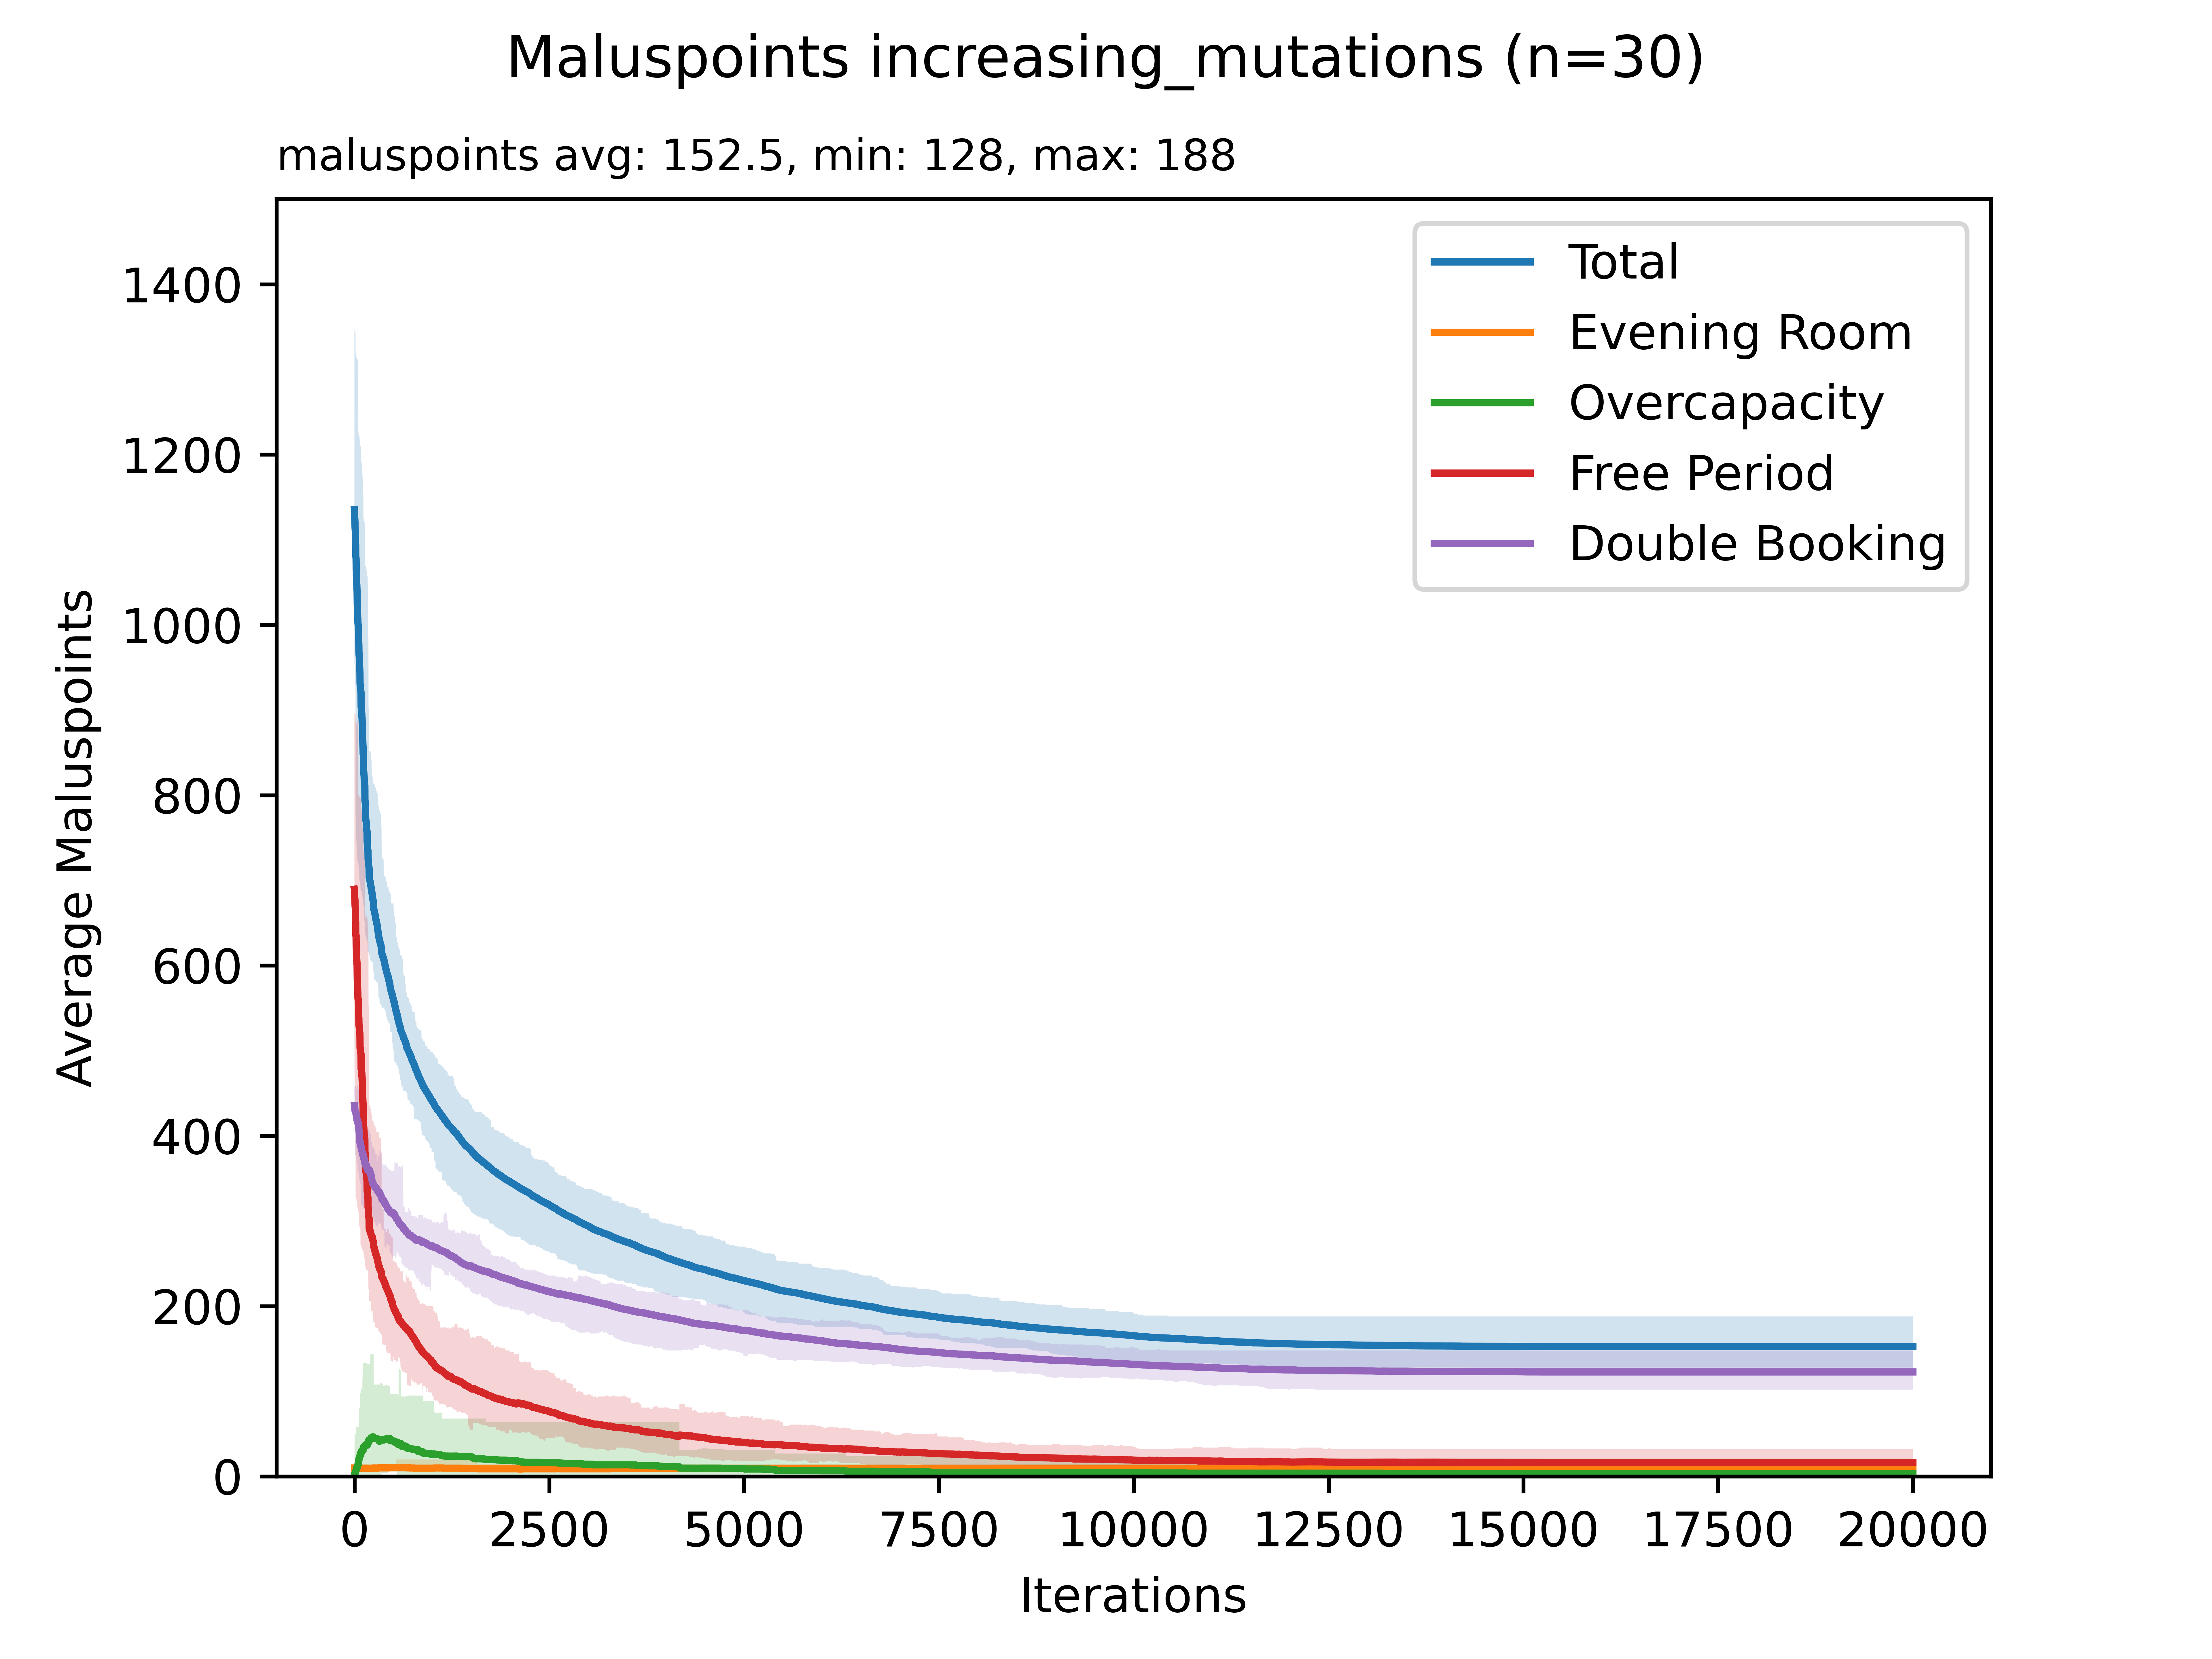

The data file committed next to this chart (first rows):
1135.2333333333333, 955, 1347, 10, 10, 10, 0, 0, 0, 689.6333333333333, 502, 899, 435.6, 415, 458
1134, 955, 1346, 10, 10, 10, 0.7667, 0, 20, 689.1, 502, 896, 434.2, 409, 458
1127, 954, 1346, 10, 10, 10, 2.433, 0, 50, 680.8, 448, 896, 433.9, 409, 458
1126, 954, 1345, 10, 10, 10, 2.433, 0, 50, 680.2, 447, 895, 433.5, 409, 458
1126, 954, 1345, 10, 10, 10, 2.6, 0, 50, 679.7, 447, 895, 433.5, 409, 458
1125, 954, 1345, 10, 10, 10, 2.6, 0, 50, 679.3, 445, 895, 433.1, 399, 458
1122, 954, 1345, 10, 10, 10, 4.133, 0, 50, 677.7, 445, 895, 430.7, 382, 457
1121, 951, 1345, 10, 10, 10, 4.133, 0, 50, 676.8, 445, 895, 430.1, 380, 457
1115, 929, 1345, 10, 10, 10, 4.133, 0, 50, 670.8, 445, 895, 429.7, 380, 457
1112, 929, 1345, 10, 10, 10, 4.433, 0, 50, 669.1, 445, 895, 428.8, 377, 457
1111, 929, 1344, 10, 10, 10, 4.533, 0, 50, 667.5, 444, 894, 428.6, 377, 457
1110, 929, 1344, 10, 10, 10, 4.533, 0, 50, 667, 441, 895, 428.6, 377, 457
1108, 929, 1344, 10, 10, 10, 4.533, 0, 50, 665.4, 429, 895, 428.5, 377, 459
1107, 924, 1344, 10, 10, 10, 4.533, 0, 50, 664, 429, 895, 428.5, 377, 459
1107, 924, 1343, 10, 10, 10, 4.533, 0, 50, 663.9, 429, 895, 428.3, 377, 458
1095, 776, 1319, 10, 10, 10, 5.467, 0, 50, 652.3, 325, 889, 427.5, 378, 458
1094, 776, 1319, 10, 10, 10, 5.467, 0, 50, 651.6, 325, 889, 427.4, 377, 458
1094, 776, 1316, 10, 10, 10, 5.467, 0, 50, 651.5, 325, 886, 427.1, 376, 457
1081, 776, 1316, 10.17, 10, 15, 6.767, 0, 58, 636, 325, 886, 427.8, 376, 457
1080, 776, 1315, 10.17, 10, 15, 6.767, 0, 58, 635.2, 325, 885, 427.4, 373, 457
1079, 776, 1314, 10.17, 10, 15, 6.767, 0, 58, 634.8, 325, 884, 427, 373, 455
1078, 776, 1314, 10.17, 10, 15, 7.333, 0, 58, 635.6, 325, 884, 424.8, 373, 455
1070, 774, 1314, 10.17, 10, 15, 7.867, 0, 58, 626.8, 325, 884, 425.5, 378, 455
1065, 757, 1314, 10.17, 10, 15, 7.867, 0, 58, 621.8, 326, 884, 425, 378, 455
1064, 757, 1314, 10.17, 10, 15, 7.867, 0, 58, 621.1, 326, 884, 425.1, 378, 454
1057, 746, 1314, 10.17, 10, 15, 8.9, 0, 58, 613, 324, 884, 425.1, 378, 456
1056, 746, 1314, 10.17, 10, 15, 8.9, 0, 58, 611.9, 324, 884, 425, 376, 455
1054, 745, 1314, 10.17, 10, 15, 9.433, 0, 58, 611.3, 327, 884, 423.1, 366, 454
1053, 738, 1314, 10.17, 10, 15, 9.433, 0, 58, 610.8, 327, 884, 422.5, 369, 454
1050, 738, 1314, 10.17, 10, 15, 9.433, 0, 58, 609.3, 327, 884, 421.2, 369, 455
1048, 738, 1314, 10.17, 10, 15, 9.767, 0, 58, 606.9, 327, 884, 420.9, 369, 455
1047, 735, 1314, 10.17, 10, 15, 9.767, 0, 58, 606.5, 327, 884, 420.7, 368, 455
1043, 735, 1314, 10.17, 10, 15, 10.23, 0, 58, 602.4, 328, 884, 420.2, 368, 454
1042, 733, 1313, 10.17, 10, 15, 10.23, 0, 58, 603.1, 327, 884, 418.3, 366, 454
1041, 732, 1313, 10.17, 10, 15, 10.23, 0, 58, 601.9, 327, 884, 418.5, 366, 454
1030, 732, 1313, 10.17, 10, 15, 11.23, 0, 58, 589.7, 325, 884, 418.8, 366, 460
1023, 728, 1313, 10, 5, 15, 11.23, 0, 58, 582.2, 314, 884, 419.4, 369, 460
1022, 727, 1313, 10, 5, 15, 11.57, 0, 58, 581.7, 314, 885, 418.9, 369, 460
1022, 723, 1312, 10, 5, 15, 11.57, 0, 58, 581.7, 316, 887, 418.6, 369, 460
1020, 723, 1312, 10, 5, 15, 11.67, 0, 58, 581, 316, 887, 417.6, 369, 460
1019, 723, 1312, 10, 5, 15, 12.33, 0, 58, 580.9, 316, 887, 416.1, 369, 460
1011, 722, 1311, 9.833, 5, 15, 12.33, 0, 58, 573.4, 316, 886, 415.5, 360, 460
1011, 722, 1311, 9.833, 5, 15, 12.33, 0, 58, 573.1, 316, 886, 415.4, 361, 459
1008, 722, 1255, 9.833, 5, 15, 12.37, 0, 58, 569.7, 316, 847, 416.1, 361, 460
1007, 719, 1255, 9.833, 5, 15, 12.4, 0, 58, 569, 312, 847, 416.1, 357, 461
1002, 719, 1232, 9.833, 5, 15, 14.2, 0, 58, 561.4, 312, 801, 416.5, 357, 461
1002, 719, 1231, 9.833, 5, 15, 14.2, 0, 58, 561.2, 312, 801, 416.3, 357, 460
1001, 719, 1231, 9.833, 5, 15, 14.7, 0, 58, 560.7, 312, 801, 415.4, 357, 460
999.5, 719, 1231, 9.833, 5, 15, 14.7, 0, 58, 560.6, 312, 801, 414.4, 357, 455
999.3, 719, 1230, 9.833, 5, 15, 14.7, 0, 58, 560.4, 312, 800, 414.4, 357, 455
995, 719, 1230, 9.833, 5, 15, 14.7, 0, 58, 556, 312, 800, 414.4, 357, 455
993.4, 719, 1225, 9.833, 5, 15, 15, 0, 58, 555.2, 312, 800, 413.4, 357, 455
989.3, 719, 1225, 9.833, 5, 15, 15, 0, 58, 551, 312, 800, 413.5, 357, 455
988.7, 717, 1224, 9.833, 5, 15, 15, 0, 58, 551.3, 309, 800, 412.5, 357, 455
988.3, 716, 1224, 9.833, 5, 15, 15.4, 0, 58, 550.5, 309, 800, 412.5, 357, 455
979.8, 714, 1224, 9.833, 5, 15, 17.57, 0, 65, 540.4, 307, 800, 412, 357, 455
979.2, 714, 1224, 9.833, 5, 15, 18.23, 0, 65, 539.3, 307, 800, 411.8, 357, 455
976.2, 709, 1224, 10, 5, 15, 18.23, 0, 65, 538.6, 302, 799, 409.4, 353, 461
968.4, 709, 1224, 10, 5, 15, 20.87, 0, 80, 531.2, 302, 799, 406.3, 346, 460
967.4, 709, 1224, 10, 5, 15, 20.87, 0, 80, 530.7, 302, 799, 405.8, 346, 460
964.2, 708, 1224, 10, 5, 15, 21, 0, 80, 527.9, 301, 799, 405.3, 345, 449
... 19,939 more rows
